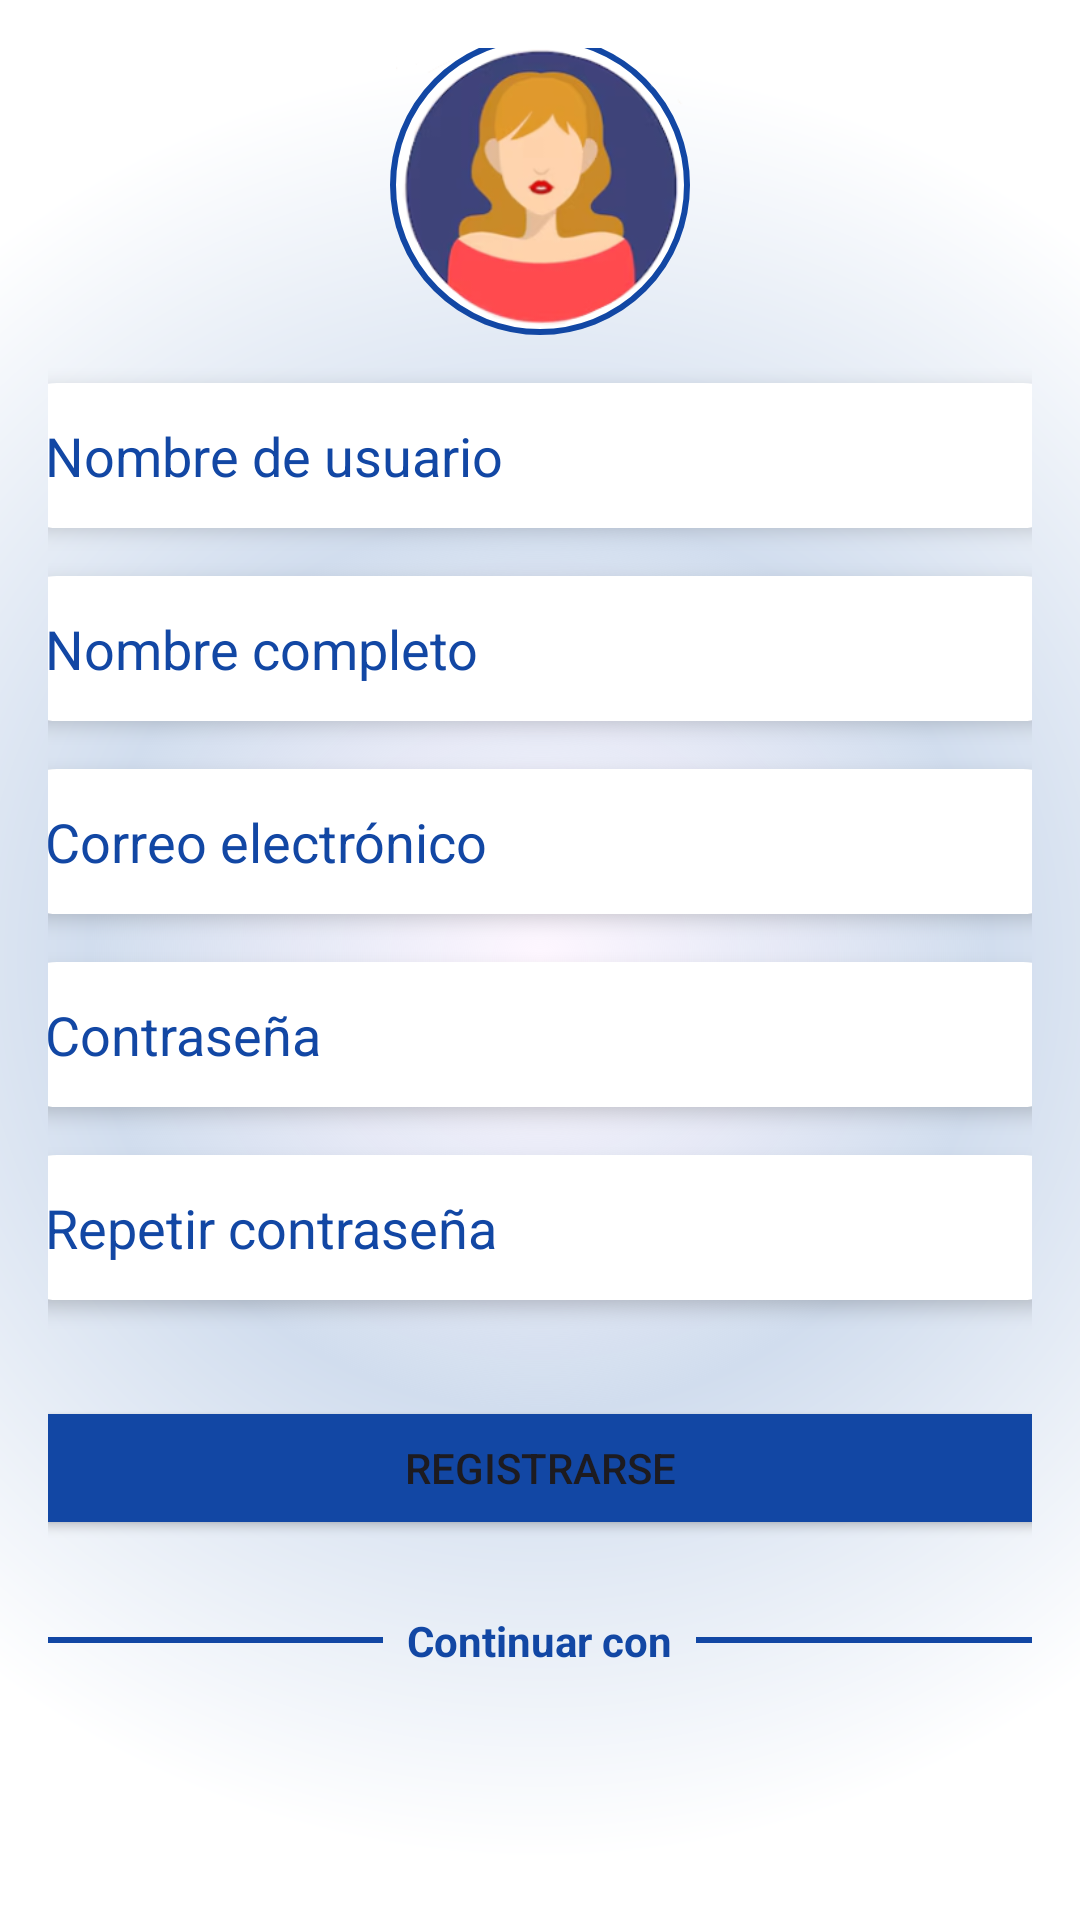

Produce the Android XML layout that renders to this screen, including the resource entries it uses.
<!-- AndroidManifest.xml: application theme Theme.Orion -->
<!-- res/layout/activity_register.xml -->
<LinearLayout
    xmlns:android="http://schemas.android.com/apk/res/android"
    android:layout_width="match_parent"
    android:layout_height="match_parent"
    android:orientation="vertical"
    android:padding="16dp"
    android:gravity="center"
    android:background="@drawable/background_radial">

        <ImageView
            android:id="@+id/profileImageView"
            android:layout_width="100dp"
            android:layout_height="100dp"
            android:layout_gravity="center"
            android:layout_marginBottom="16dp"
            android:src="@drawable/ic_profile_placeholder"
            android:scaleType="centerCrop"
            android:background="@drawable/circle_background"
            android:padding="2dp" />

        <EditText
            android:id="@+id/usernameEditText"
            android:layout_width="354dp"
            android:layout_height="wrap_content"
            android:layout_marginBottom="16dp"
            android:background="@drawable/edittext_background"
            android:elevation="4dp"
            android:hint="Nombre de usuario"
            android:padding="12dp"
            android:textColor="#1247A4"
            android:textColorHint="#1247A4" />

        <EditText
            android:id="@+id/fullNameEditText"
            android:layout_width="354dp"
            android:layout_height="wrap_content"
            android:hint="Nombre completo"
            android:padding="12dp"
            android:textColor="#1247A4"
            android:textColorHint="#1247A4"
            android:background="@drawable/edittext_background"
            android:elevation="4dp"
            android:layout_marginBottom="16dp" />

        <EditText
            android:id="@+id/emailEditText"
            android:layout_width="354dp"
            android:layout_height="wrap_content"
            android:hint="Correo electrónico"
            android:inputType="textEmailAddress"
            android:padding="12dp"
            android:textColor="#1247A4"
            android:textColorHint="#1247A4"
            android:background="@drawable/edittext_background"
            android:elevation="4dp"
            android:layout_marginBottom="16dp" />

        <EditText
            android:id="@+id/passwordEditText"
            android:layout_width="354dp"
            android:layout_height="wrap_content"
            android:hint="Contraseña"
            android:inputType="textPassword"
            android:padding="12dp"
            android:textColor="#1247A4"
            android:textColorHint="#1247A4"
            android:background="@drawable/edittext_background"
            android:elevation="4dp"
            android:layout_marginBottom="16dp" />

        <EditText
            android:id="@+id/confirmPasswordEditText"
            android:layout_width="354dp"
            android:layout_height="wrap_content"
            android:hint="Repetir contraseña"
            android:inputType="textPassword"
            android:padding="12dp"
            android:textColor="#1247A4"
            android:textColorHint="#1247A4"
            android:background="@drawable/edittext_background"
            android:elevation="4dp"
            android:layout_marginBottom="16dp" />

        <Button
            android:id="@+id/registerButton"
            android:layout_width="354dp"
            android:layout_height="wrap_content"
            android:text="Registrarse"
            android:backgroundTint="#1247A4"
            android:padding="12dp"
            android:layout_marginTop="16dp" />

        <LinearLayout
            android:layout_width="match_parent"
            android:layout_height="wrap_content"
            android:orientation="horizontal"
            android:gravity="center"
            android:layout_marginTop="24dp"
            android:layout_marginBottom="16dp">

                <View
                    android:layout_width="0dp"
                    android:layout_height="2dp"
                    android:layout_weight="1"
                    android:background="#1247A4" />

                <TextView
                    android:id="@+id/continueWith"
                    android:layout_width="wrap_content"
                    android:layout_height="wrap_content"
                    android:layout_marginStart="8dp"
                    android:layout_marginEnd="8dp"
                    android:text="Continuar con"
                    android:textColor="#1247A4"
                    android:textSize="14sp"
                    android:textStyle="bold" />

                <View
                    android:layout_width="0dp"
                    android:layout_height="2dp"
                    android:layout_weight="1"
                    android:background="#1247A4" />
        </LinearLayout>

        
        <ImageButton
            android:id="@+id/googleRegisterButton"
            android:layout_width="40dp"
            android:layout_height="40dp"
            android:src="@drawable/ic_google_logo"
            android:background="?attr/selectableItemBackgroundBorderless"
            android:contentDescription="Registrarse con Google"
            android:layout_gravity="center"
            android:layout_marginTop="16dp"
            android:scaleType="centerInside" />


</LinearLayout>
<!-- resources referenced by this layout -->
<resources>
  <!-- drawable background_radial (drawable) -->
  <shape xmlns:android="http://schemas.android.com/apk/res/android">
      <gradient
          android:type="radial"
          android:gradientRadius="300dp"
          android:centerColor="#D1DDEE"
          android:endColor="#FFFFFF"
          android:centerX="0.5"
          android:centerY="0.5" />
  </shape>
  <!-- drawable circle_background (drawable) -->
  <shape xmlns:android="http://schemas.android.com/apk/res/android">
      <solid android:color="#FFFFFF" />
      <corners android:radius="100dp" />
      <stroke android:width="2dp" android:color="#1247A4" />
  </shape>
  <!-- drawable edittext_background (drawable) -->
  <layer-list xmlns:android="http://schemas.android.com/apk/res/android">
      <item>
          <shape>
              <gradient
                  android:angle="45"
                  android:startColor="#FFFFFF"
                  android:endColor="#FFFFFF" />
              <corners android:radius="16dp" />
          </shape>
      </item>
  
  </layer-list>
  <!-- drawable ic_profile_placeholder: png bitmap (drawable, 35251 bytes) -->
  <style name="Theme.Orion" parent="Base.Theme.Orion" />
  <style name="Base.Theme.Orion" parent="Theme.Material3.DayNight.NoActionBar">
          
          
      </style>
</resources>
